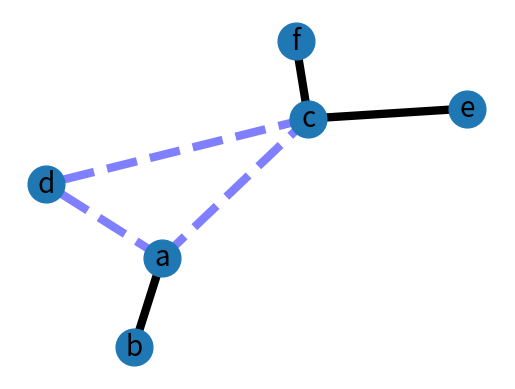

Recreate this plot in Python.
import matplotlib.pyplot as plt

import networkx as nx

G=nx.Graph()

G.add_edge('a','b',weight=0.6)
G.add_edge('a','c',weight=0.2)
G.add_edge('c','d',weight=0.1)
G.add_edge('c','e',weight=0.7)
G.add_edge('c','f',weight=0.9)
G.add_edge('a','d',weight=0.3)

elarge=[(u,v) for (u,v,d) in G.edges(data=True) if d['weight'] >0.5]
esmall=[(u,v) for (u,v,d) in G.edges(data=True) if d['weight'] <=0.5]

pos=nx.spring_layout(G) # positions for all nodes

# nodes
nx.draw_networkx_nodes(G,pos,node_size=700)

# edges
nx.draw_networkx_edges(G,pos,edgelist=elarge,
                    width=6)
nx.draw_networkx_edges(G,pos,edgelist=esmall,
                    width=6,alpha=0.5,edge_color='b',style='dashed')

# labels
nx.draw_networkx_labels(G,pos,font_size=20,font_family='sans-serif')

plt.axis('off')
plt.savefig("weighted_graph.png") # save as png
plt.show() # display
